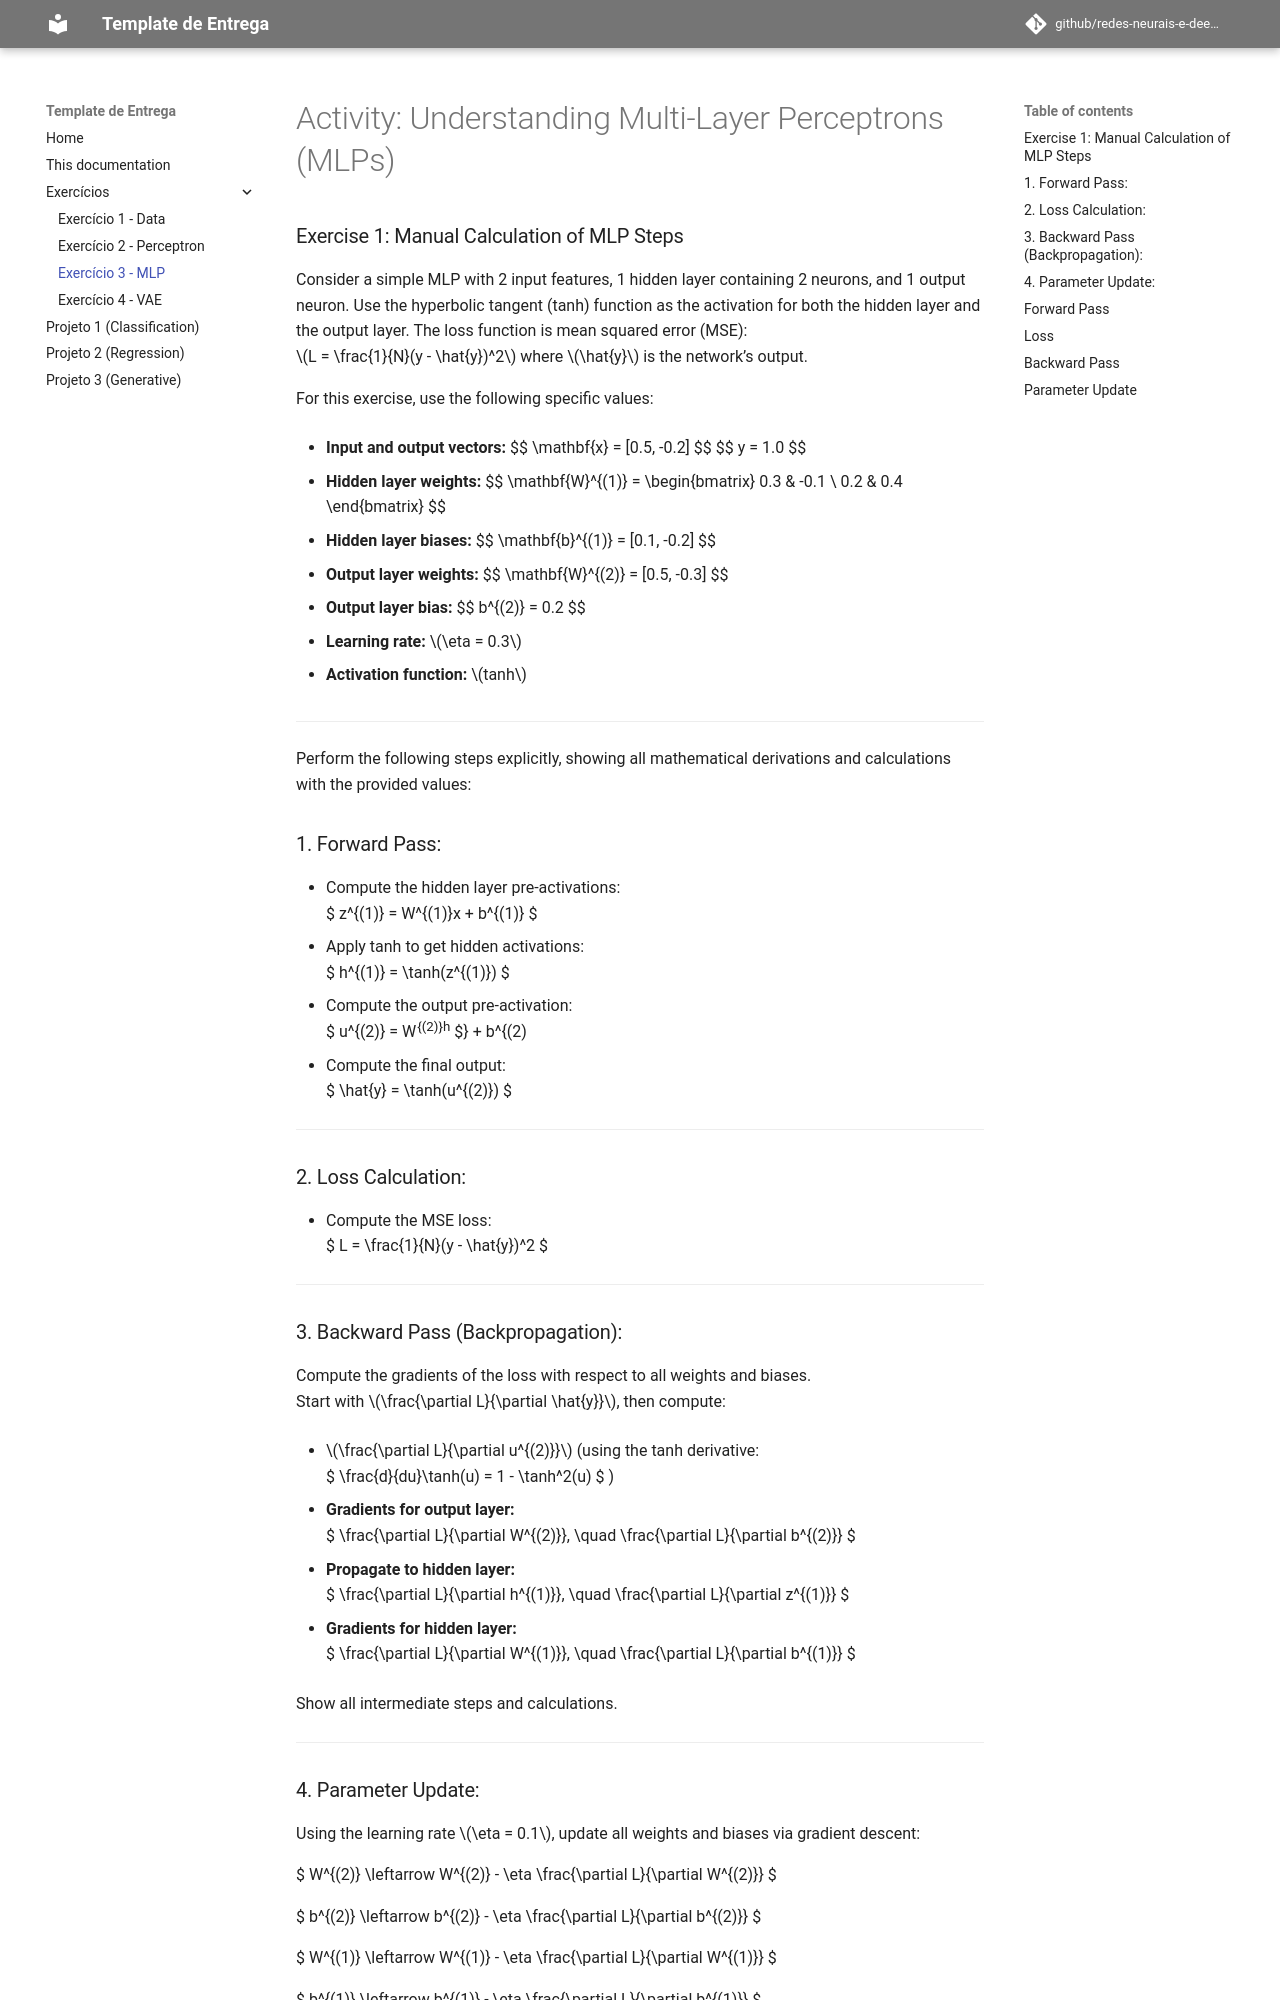

repository: victorfariasoares/redes-neurais-e-deep-learning · page: ex3_mlp/ex3/index.html · generator: mkdocs

# Activity: Understanding Multi-Layer Perceptrons (MLPs)

### Exercise 1: Manual Calculation of MLP Steps

Consider a simple MLP with 2 input features, 1 hidden layer containing 2 neurons, and 1 output neuron. Use the hyperbolic tangent (tanh) function as the activation for both the hidden layer and the output layer. The loss function is mean squared error (MSE):  
$L = \frac{1}{N}(y - \hat{y})^2$
where $\hat{y}$ is the network’s output.

For this exercise, use the following specific values:

- **Input and output vectors:**
  $$
  \mathbf{x} = [0.5, -0.2]
  $$
  $$
  y = 1.0
  $$

- **Hidden layer weights:**
  $$
  \mathbf{W}^{(1)} =
  \begin{bmatrix}
  0.3 & -0.1 \\
  0.2 & 0.4
  \end{bmatrix}
  $$

- **Hidden layer biases:**
  $$
  \mathbf{b}^{(1)} = [0.1, -0.2]
  $$

- **Output layer weights:**
  $$
  \mathbf{W}^{(2)} = [0.5, -0.3]
  $$

- **Output layer bias:**
  $$
  b^{(2)} = 0.2
  $$

- **Learning rate:** $\eta = 0.3$

- **Activation function:** $tanh$

---

Perform the following steps explicitly, showing all mathematical derivations and calculations with the provided values:
### 1. Forward Pass:
- Compute the hidden layer pre-activations:  
  $
  z^{(1)} = W^{(1)}x + b^{(1)}
  $
- Apply tanh to get hidden activations:  
  $
  h^{(1)} = \tanh(z^{(1)})
  $
- Compute the output pre-activation:  
  $
  u^{(2)} = W^{(2)}h^{(1)} + b^{(2)}
  $
- Compute the final output:  
  $
  \hat{y} = \tanh(u^{(2)})
  $

---

### 2. Loss Calculation:
- Compute the MSE loss:  
  $
  L = \frac{1}{N}(y - \hat{y})^2
  $

---

### 3. Backward Pass (Backpropagation):  
Compute the gradients of the loss with respect to all weights and biases.  
Start with $\frac{\partial L}{\partial \hat{y}}$, then compute:

- $\frac{\partial L}{\partial u^{(2)}}$ (using the tanh derivative:  
  $
  \frac{d}{du}\tanh(u) = 1 - \tanh^2(u)
  $
  )

- **Gradients for output layer:**  
  $
  \frac{\partial L}{\partial W^{(2)}}, \quad \frac{\partial L}{\partial b^{(2)}}
  $

- **Propagate to hidden layer:**  
  $
  \frac{\partial L}{\partial h^{(1)}}, \quad \frac{\partial L}{\partial z^{(1)}}
  $

- **Gradients for hidden layer:**  
  $
  \frac{\partial L}{\partial W^{(1)}}, \quad \frac{\partial L}{\partial b^{(1)}}
  $

Show all intermediate steps and calculations.

---
